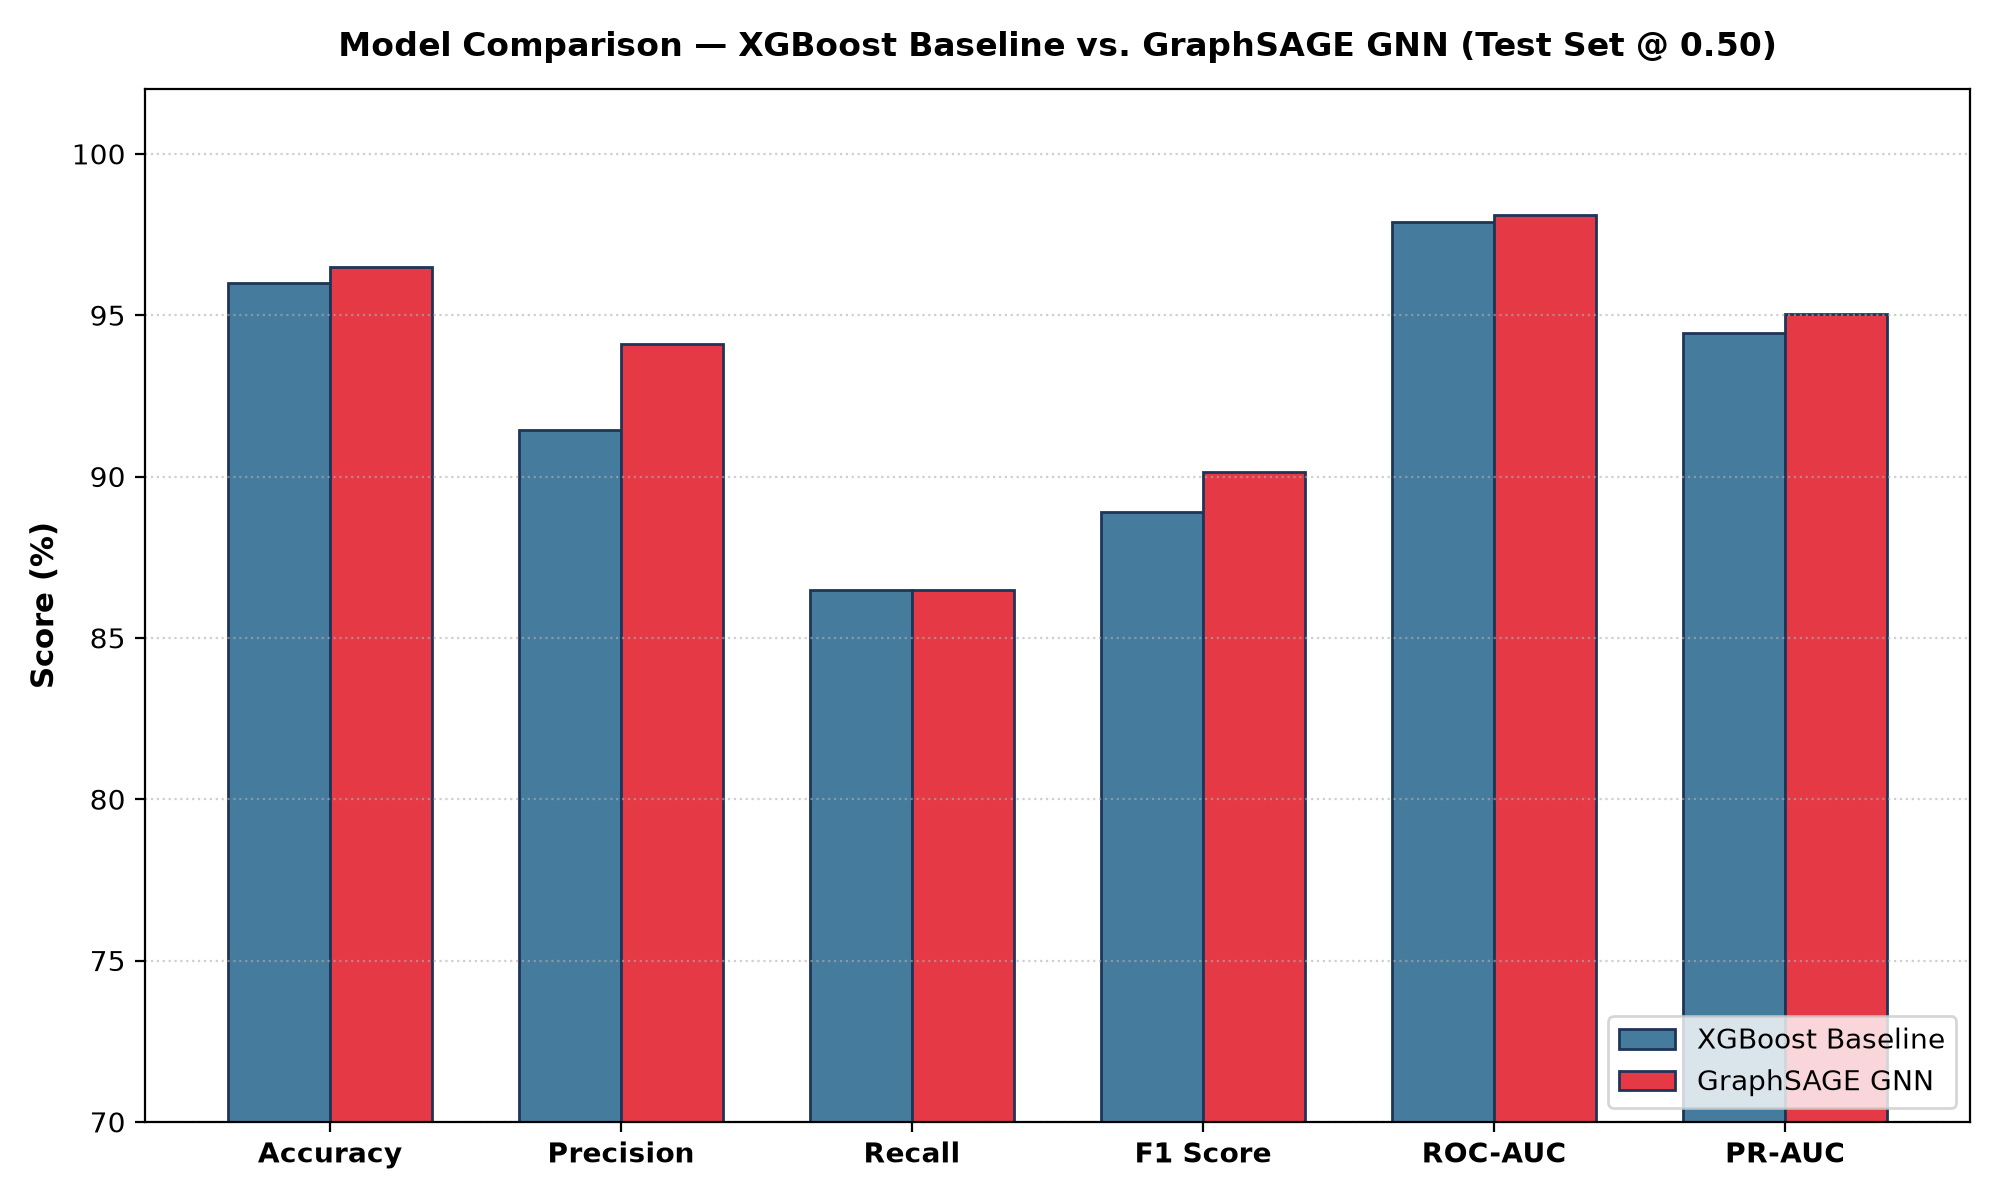

The data file committed next to this chart (first rows):
model, accuracy, precision, recall, f1, roc_auc, pr_auc
XGBoost Baseline, 0.96, 0.9143, 0.8649, 0.8889, 0.979, 0.9444
GraphSAGE GNN, 0.965, 0.9412, 0.8649, 0.9014, 0.9811, 0.9503
